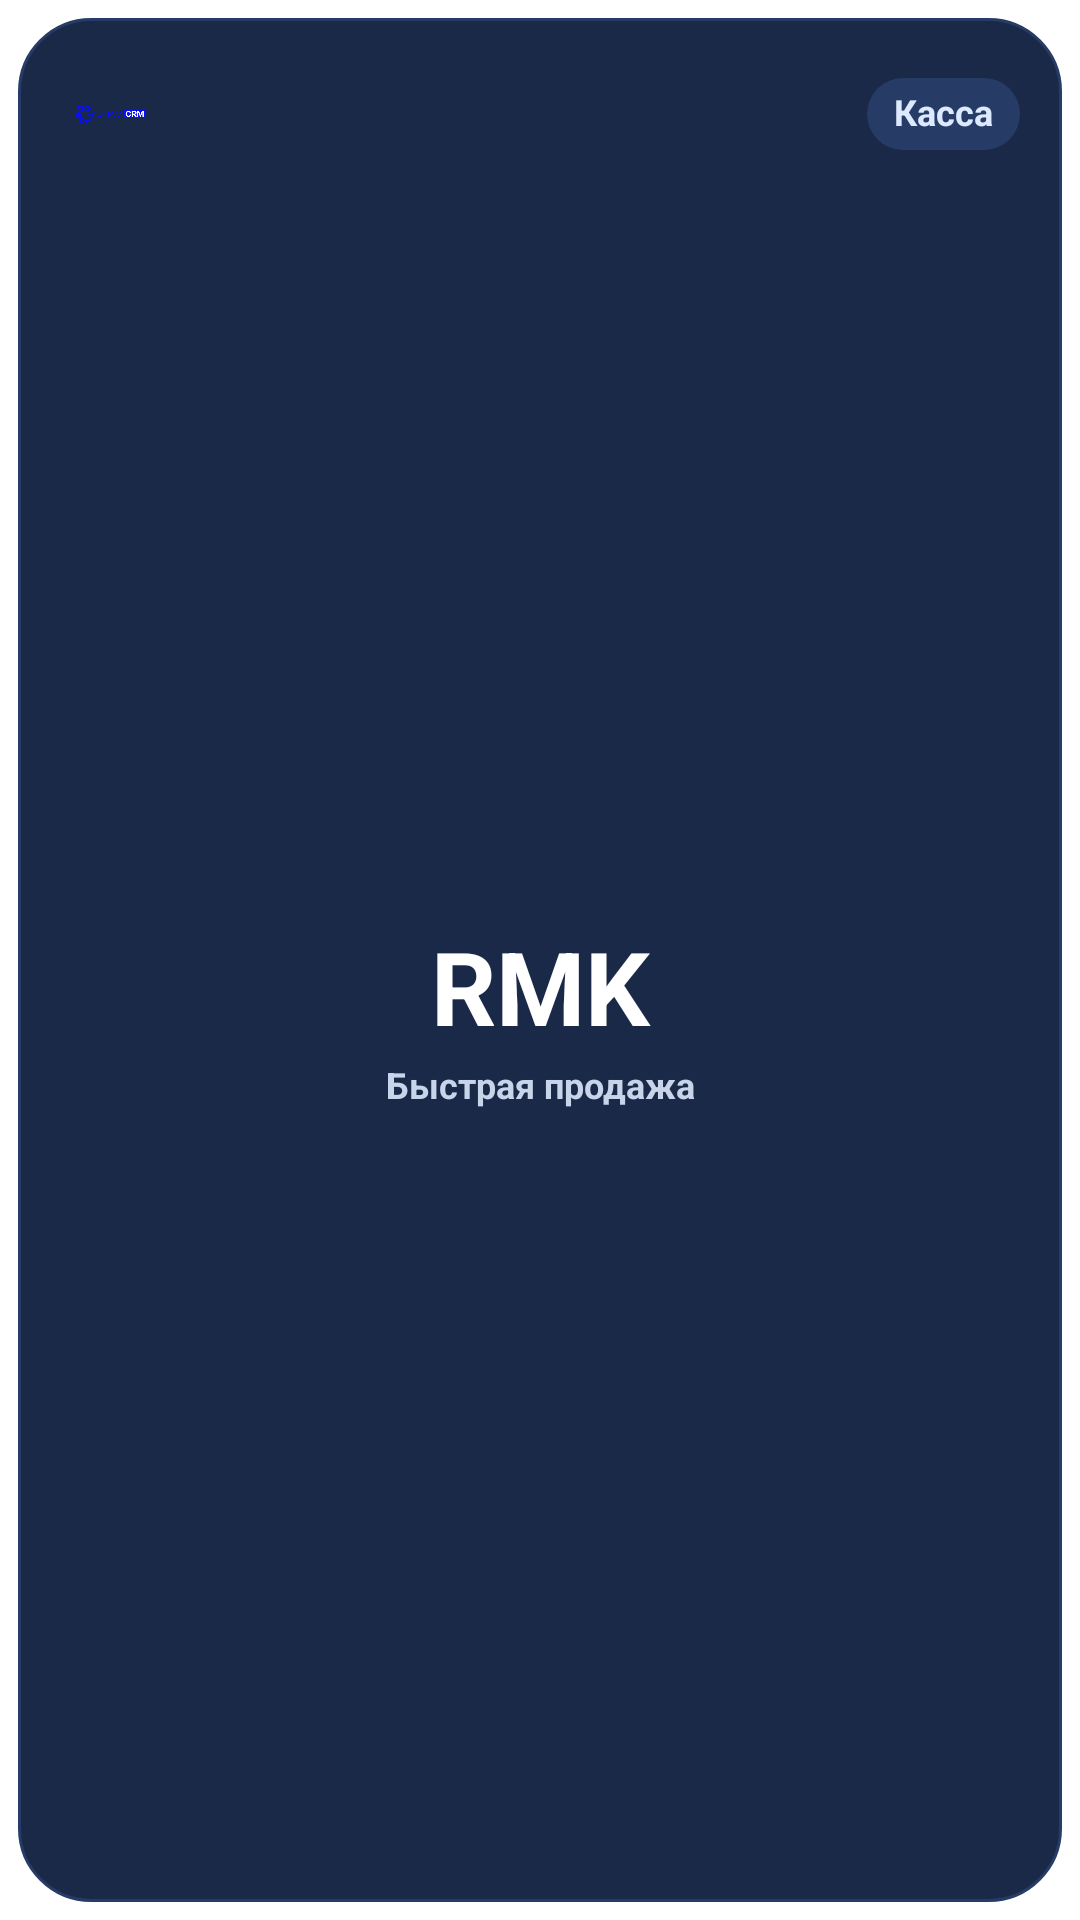

Reconstruct the res/layout file that produces this screen, plus the resources it refers to.
<!-- AndroidManifest.xml: application theme LaunchTheme -->
<!-- res/layout/rmk_widget.xml -->
<?xml version="1.0" encoding="utf-8"?>
<FrameLayout xmlns:android="http://schemas.android.com/apk/res/android"
    android:layout_width="match_parent"
    android:layout_height="match_parent">

    <LinearLayout
        android:id="@+id/widget_root"
        android:layout_width="match_parent"
        android:layout_height="match_parent"
        android:layout_margin="6dp"
        android:background="@drawable/rmk_widget_background"
        android:orientation="vertical"
        android:padding="14dp">

        <LinearLayout
            android:layout_width="match_parent"
            android:layout_height="36dp"
            android:gravity="center_vertical"
            android:orientation="horizontal">

            <ImageView
                android:id="@+id/rmk_logo"
                android:layout_width="34dp"
                android:layout_height="34dp"
                android:background="@drawable/rmk_logo_badge_bg"
                android:contentDescription="Авезов"
                android:padding="5dp"
                android:scaleType="fitCenter"
                android:src="@drawable/sham_crm_logo" />

            <Space
                android:layout_width="0dp"
                android:layout_height="1dp"
                android:layout_weight="1" />

            <TextView
                android:id="@+id/rmk_status"
                android:layout_width="wrap_content"
                android:layout_height="24dp"
                android:background="@drawable/rmk_status_bg"
                android:gravity="center"
                android:includeFontPadding="false"
                android:paddingStart="9dp"
                android:paddingEnd="9dp"
                android:text="Касса"
                android:textColor="#DDE9FF"
                android:textSize="12sp"
                android:textStyle="bold" />
        </LinearLayout>

        <Space
            android:layout_width="1dp"
            android:layout_height="0dp"
            android:layout_weight="1" />

        <TextView
            android:id="@+id/rmk_label"
            android:layout_width="match_parent"
            android:layout_height="wrap_content"
            android:ellipsize="end"
            android:fontFamily="sans-serif"
            android:gravity="center"
            android:maxLines="1"
            android:text="RMK"
            android:textColor="#FFFFFF"
            android:textSize="34sp"
            android:textStyle="bold" />

        <TextView
            android:id="@+id/rmk_subtitle"
            android:layout_width="match_parent"
            android:layout_height="wrap_content"
            android:layout_marginTop="2dp"
            android:ellipsize="end"
            android:fontFamily="sans-serif"
            android:gravity="center"
            android:maxLines="1"
            android:text="Быстрая продажа"
            android:textColor="#C8D4EA"
            android:textSize="12sp"
            android:textStyle="bold" />

        <Space
            android:layout_width="1dp"
            android:layout_height="0dp"
            android:layout_weight="1" />

    </LinearLayout>

</FrameLayout>
<!-- resources referenced by this layout -->
<resources>
  <!-- drawable rmk_status_bg (drawable) -->
  <?xml version="1.0" encoding="utf-8"?>
  <shape xmlns:android="http://schemas.android.com/apk/res/android"
      android:shape="rectangle">
      <solid android:color="#263C66" />
      <corners android:radius="12dp" />
  </shape>
  <!-- drawable rmk_widget_background (drawable) -->
  <?xml version="1.0" encoding="utf-8"?>
  <shape xmlns:android="http://schemas.android.com/apk/res/android"
      android:shape="rectangle">
      <solid android:color="#1A2947" />
      <corners android:radius="24dp" />
      <stroke android:width="1dp" android:color="#263C66" />
  </shape>
  <!-- drawable sham_crm_logo: png bitmap (drawable, 6337 bytes) -->
  <style name="LaunchTheme" parent="Theme.AppCompat.Light.NoActionBar">
          
          <item name="android:windowBackground">@drawable/launch_background</item>
      </style>
</resources>
